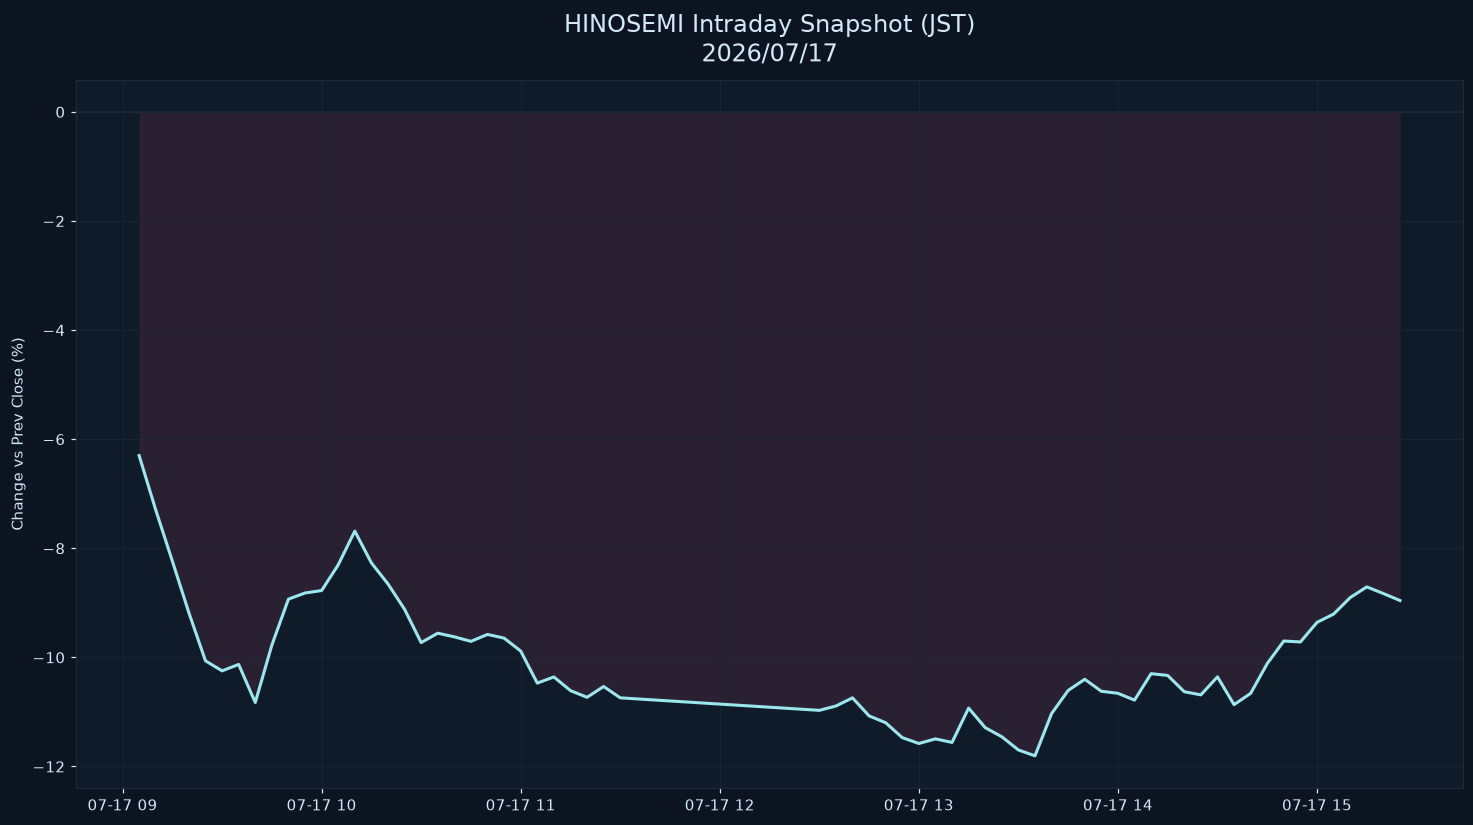

Data behind this chart, as committed beside it:
datetime_jst, pct
2026-07-17 09:05:00+09:00, -6.3
2026-07-17 09:10:00+09:00, -7.296
2026-07-17 09:15:00+09:00, -8.232
2026-07-17 09:20:00+09:00, -9.183
2026-07-17 09:25:00+09:00, -10.06
2026-07-17 09:30:00+09:00, -10.25
2026-07-17 09:35:00+09:00, -10.13
2026-07-17 09:40:00+09:00, -10.83
2026-07-17 09:45:00+09:00, -9.776
2026-07-17 09:50:00+09:00, -8.932
2026-07-17 09:55:00+09:00, -8.82
2026-07-17 10:00:00+09:00, -8.775
2026-07-17 10:05:00+09:00, -8.304
2026-07-17 10:10:00+09:00, -7.685
2026-07-17 10:15:00+09:00, -8.267
2026-07-17 10:20:00+09:00, -8.653
2026-07-17 10:25:00+09:00, -9.119
2026-07-17 10:30:00+09:00, -9.729
2026-07-17 10:35:00+09:00, -9.557
2026-07-17 10:40:00+09:00, -9.624
2026-07-17 10:45:00+09:00, -9.707
2026-07-17 10:50:00+09:00, -9.58
2026-07-17 10:55:00+09:00, -9.647
2026-07-17 11:00:00+09:00, -9.883
2026-07-17 11:05:00+09:00, -10.47
2026-07-17 11:10:00+09:00, -10.36
2026-07-17 11:15:00+09:00, -10.61
2026-07-17 11:20:00+09:00, -10.73
2026-07-17 11:25:00+09:00, -10.53
2026-07-17 11:30:00+09:00, -10.74
2026-07-17 12:30:00+09:00, -10.97
2026-07-17 12:35:00+09:00, -10.89
2026-07-17 12:40:00+09:00, -10.74
2026-07-17 12:45:00+09:00, -11.07
2026-07-17 12:50:00+09:00, -11.2
2026-07-17 12:55:00+09:00, -11.47
2026-07-17 13:00:00+09:00, -11.58
2026-07-17 13:05:00+09:00, -11.49
2026-07-17 13:10:00+09:00, -11.56
2026-07-17 13:15:00+09:00, -10.93
2026-07-17 13:20:00+09:00, -11.29
2026-07-17 13:25:00+09:00, -11.45
2026-07-17 13:30:00+09:00, -11.7
2026-07-17 13:35:00+09:00, -11.8
2026-07-17 13:40:00+09:00, -11.03
2026-07-17 13:45:00+09:00, -10.61
2026-07-17 13:50:00+09:00, -10.4
2026-07-17 13:55:00+09:00, -10.62
2026-07-17 14:00:00+09:00, -10.66
2026-07-17 14:05:00+09:00, -10.78
2026-07-17 14:10:00+09:00, -10.3
2026-07-17 14:15:00+09:00, -10.33
2026-07-17 14:20:00+09:00, -10.63
2026-07-17 14:25:00+09:00, -10.69
2026-07-17 14:30:00+09:00, -10.36
2026-07-17 14:35:00+09:00, -10.87
2026-07-17 14:40:00+09:00, -10.66
2026-07-17 14:45:00+09:00, -10.11
2026-07-17 14:50:00+09:00, -9.7
2026-07-17 14:55:00+09:00, -9.717
... 6 more rows
